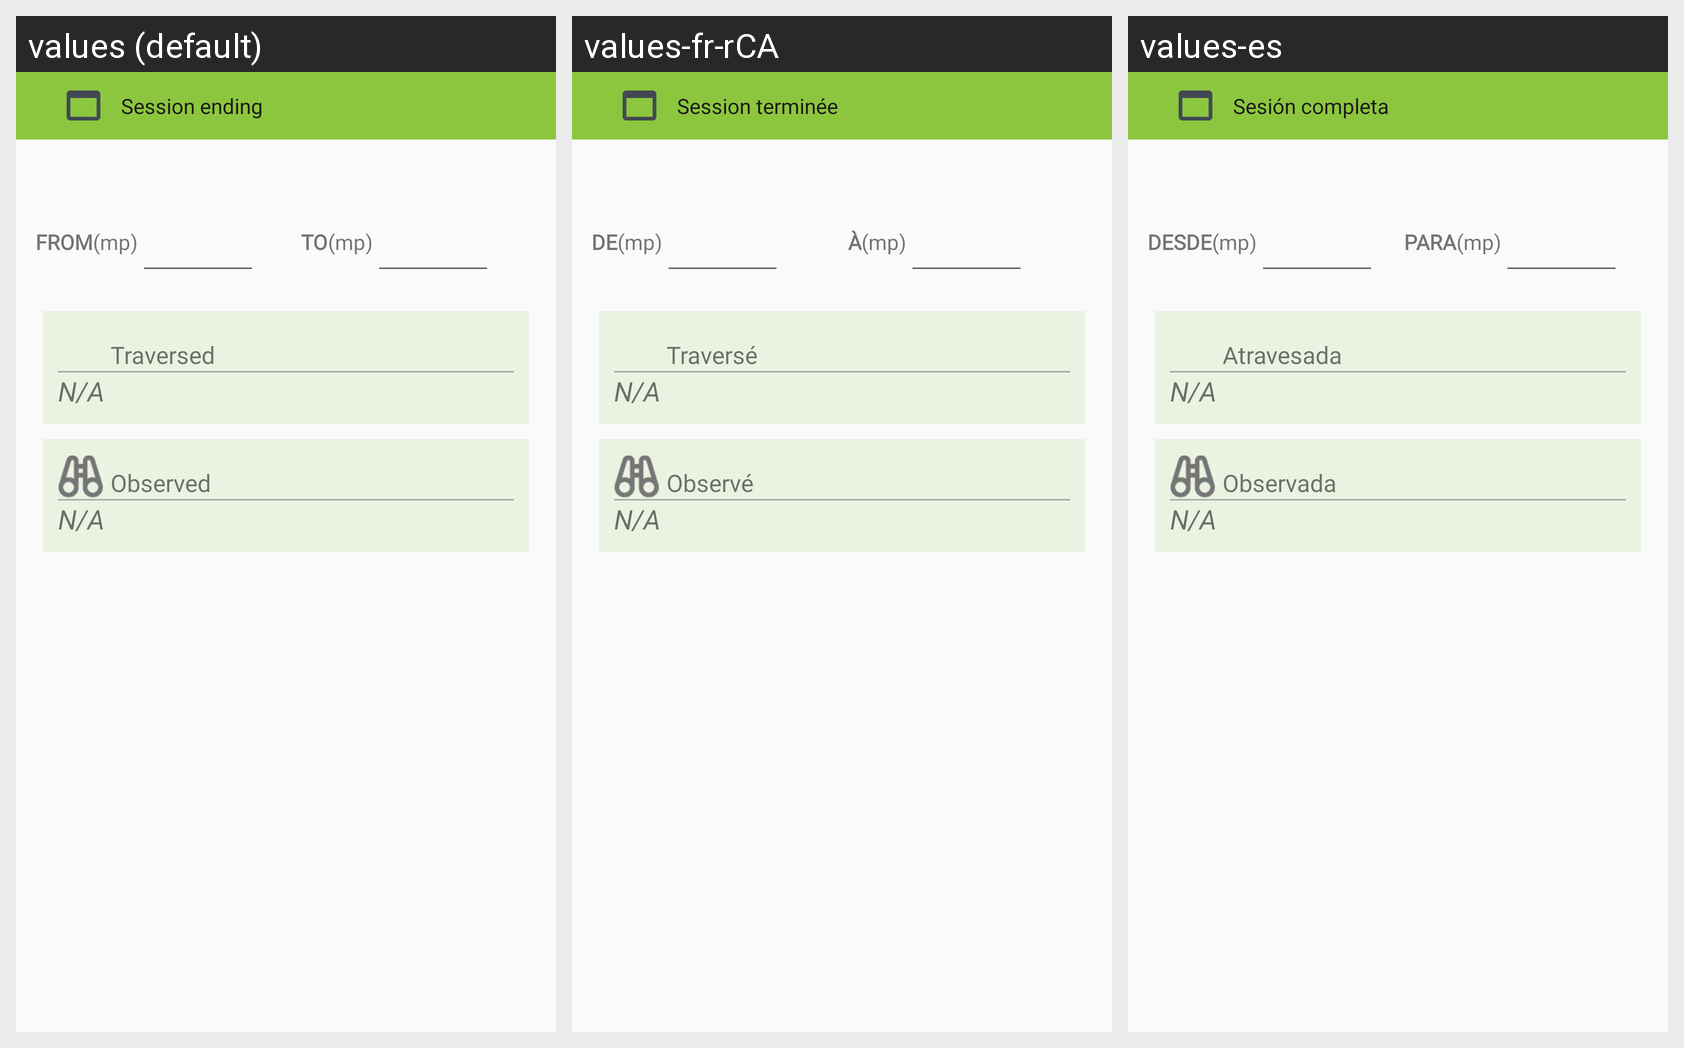

Locale-by-locale string values for the Android screen shown in this grid:
Android screen res/layout/session_end_dialog.xml rendered under 3 locales, left to right: values (default), values-fr-rCA, values-es. Device: Nexus 5 (rendered at 1080×1920; each locale shown at half size, 540×960, under a caption strip naming it); theme AppTheme.
Strings drawn on this screen, with the default value and each locale's value (text and hints the layout hard-codes, and strings that could not be matched under every locale, appear in the picture but are not listed):

session_complete_title
  values: Session ending
  values-fr-rCA: Session terminée
  values-es: Sesión completa

from
  values: FROM
  values-fr-rCA: DE
  values-es: DESDE

to
  values: TO
  values-fr-rCA: À
  values-es: PARA

traversed
  values: Traversed
  values-fr-rCA: Traversé
  values-es: Atravesada

observed
  values: Observed
  values-fr-rCA: Observé
  values-es: Observada
